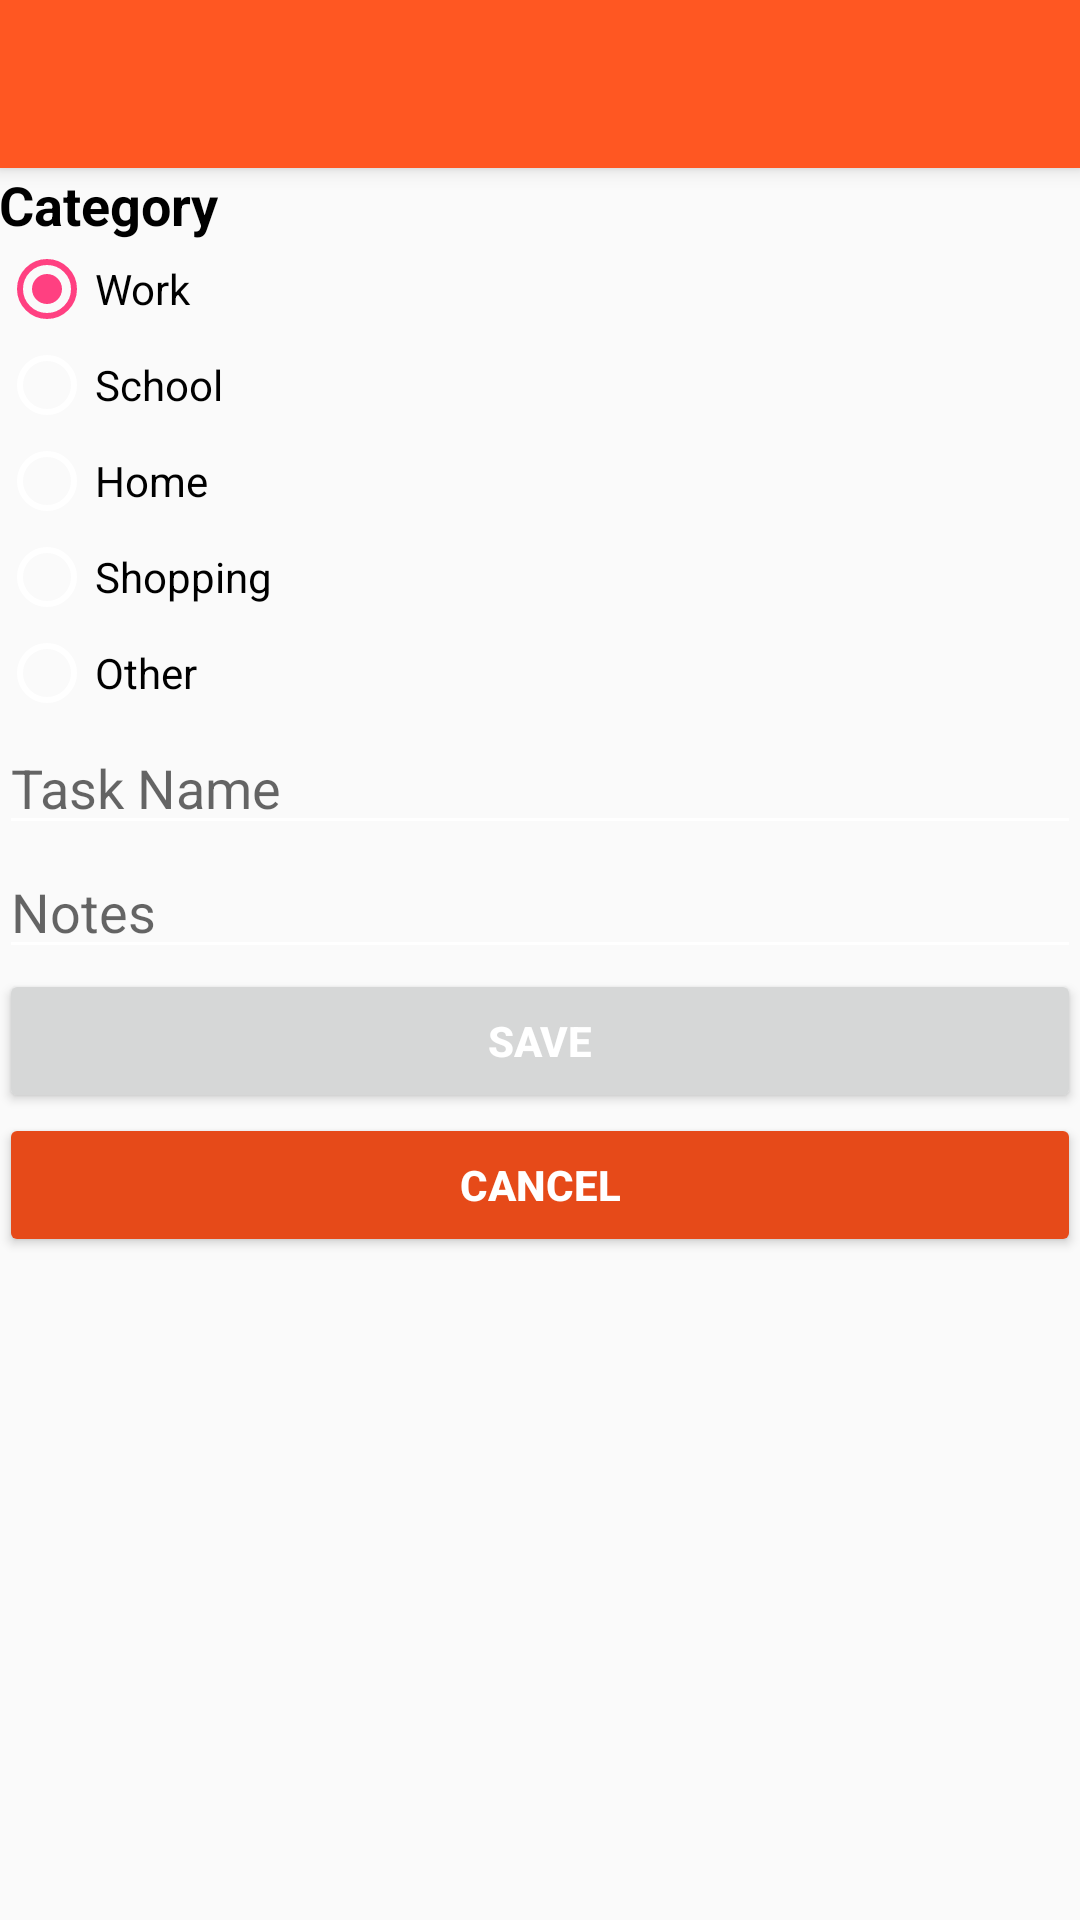

Produce the Android XML layout that renders to this screen, including the resource entries it uses.
<!-- AndroidManifest.xml: application theme AppTheme -->
<!-- res/layout/activity_add_new_task.xml -->
<?xml version="1.0" encoding="utf-8"?>
<LinearLayout xmlns:android="http://schemas.android.com/apk/res/android"
    xmlns:tools="http://schemas.android.com/tools"
    android:layout_width="match_parent"
    android:layout_height="match_parent"
    android:orientation="vertical"
    tools:context="com.example.st.uas_todolistapps.addNewTask">

    <include
        android:id="@+id/tool_bar"
        layout="@layout/tool_bar">

    </include>

    <LinearLayout
        android:orientation="vertical"
        android:layout_width="match_parent"
        android:layout_height="match_parent"
        android:paddingLeft="@dimen/activity_horizontal_margin"
        android:paddingTop="@dimen/activity_horizontal_margin"
        android:paddingRight="@dimen/activity_horizontal_margin">


        <TextView
            android:layout_width="wrap_content"
            android:layout_height="wrap_content"
            android:textAppearance="?android:attr/textAppearanceMedium"
            android:text="Category"
            android:paddingBottom="@dimen/activity_horizontal_margin"
            android:textColor="@color/black"
            android:textStyle="bold"
            android:id="@+id/textView5" />

        <RadioGroup
            android:layout_width="match_parent"
            android:layout_height="wrap_content">

            <RadioButton
                android:layout_width="wrap_content"
                android:layout_height="wrap_content"
                android:text="Work"
                android:id="@+id/workRB"
                android:checked="true"/>

            <RadioButton
                android:layout_width="wrap_content"
                android:layout_height="wrap_content"
                android:text="School"
                android:id="@+id/schoolRB" />

            <RadioButton
                android:layout_width="wrap_content"
                android:layout_height="wrap_content"
                android:text="Home"
                android:id="@+id/homeRb"/>

            <RadioButton
                android:layout_width="wrap_content"
                android:layout_height="wrap_content"
                android:text="Shopping"
                android:id="@+id/shoopingRB"/>

            <RadioButton
                android:layout_width="wrap_content"
                android:layout_height="wrap_content"
                android:text="Other"
                android:id="@+id/otherRB"/>

        </RadioGroup>

        <EditText
            android:layout_width="match_parent"
            android:layout_height="wrap_content"
            android:paddingTop="@dimen/activity_horizontal_margin"
            android:inputType="textEmailAddress"
            android:hint="Task Name"
            android:ems="10"
            android:id="@+id/addTaskName"
            android:layout_gravity="center_horizontal" />

        <EditText
            android:layout_width="match_parent"
            android:layout_height="wrap_content"
            android:inputType="textEmailAddress"
            android:hint="Notes"
            android:ems="10"
            android:id="@+id/addNotes"
            android:layout_gravity="center_horizontal" />


        <Button
            android:layout_width="match_parent"
            android:layout_height="wrap_content"
            android:text="SAVE"
            android:id="@+id/addSave"
            android:textStyle="bold"
            android:textColor="@color/white"
            android:layout_gravity="center_horizontal" />

        <Button
            android:layout_width="match_parent"
            android:layout_height="wrap_content"
            android:text="CANCEL"
            android:id="@+id/addCancel"
            android:backgroundTint="@color/ColorPrimaryDark"
            android:textColor="@color/white"
            android:textStyle="bold"
            android:layout_gravity="center_horizontal" />
    </LinearLayout>

</LinearLayout>
<!-- res/layout/tool_bar.xml (included above) -->
<?xml version="1.0" encoding="utf-8"?>
<android.support.v7.widget.Toolbar xmlns:android="http://schemas.android.com/apk/res/android"
    android:layout_width="match_parent"
    android:layout_height="wrap_content"
    xmlns:app="http://schemas.android.com/apk/res-auto"
    android:background="@color/ColorPrimary"
    android:elevation="4dp"
    app:titleTextColor="@color/white"

    >

</android.support.v7.widget.Toolbar>
<!-- resources referenced by this layout -->
<resources>
  <color name="ColorPrimary">#FF5722</color>
  <color name="ColorPrimaryDark">#E64A19</color>
  <color name="black">#000000</color>
  <color name="white">#FFFFFF</color>
  <style name="AppTheme" parent="Theme.AppCompat.Light.NoActionBar">
          
          <item name="colorPrimary">@color/colorPrimary</item>
          <item name="colorPrimaryDark">@color/colorPrimaryDark</item>
          <item name="colorAccent">@color/colorAccent</item>
          <item name="android:textColorSecondary">@color/white</item>
      </style>
  <color name="colorPrimary">#3F51B5</color>
  <color name="colorPrimaryDark">#303F9F</color>
  <color name="colorAccent">#FF4081</color>
</resources>
